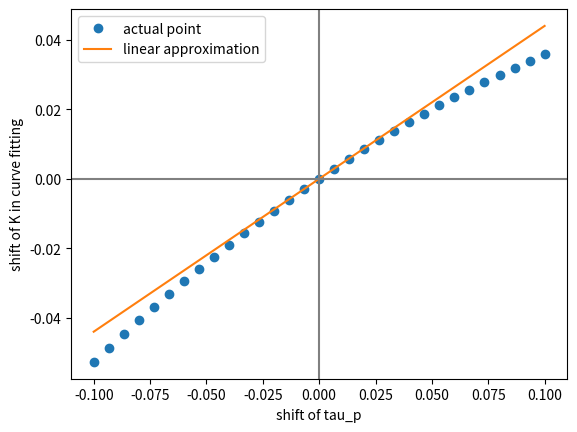
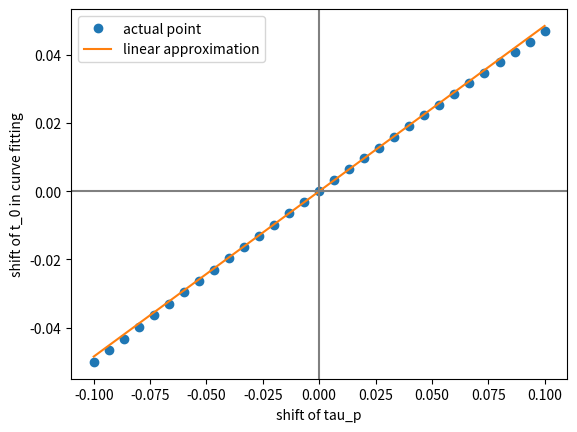

Write the Python code that produced these figures, in order.
# -*- coding: utf-8 -*-
"""
Created on Mon Nov 26 14:41:26 2018

@author: Administrator
"""

import matplotlib.pyplot as plt
import sympy as sp
import numpy as np
from numpy.linalg import inv
from scipy import optimize

# enable mathematical printing
sp.init_printing()

# initial symbols
t, K, t_0, tau_p, base = sp.symbols("t, K, t_0, tau_p, base", real=True) 

# the function
f = K * (((t - t_0)/tau_p) ** 2) * sp.exp(-2.0 * (t - t_0) / tau_p) + base

# calculate paritial derivates
f_diff_K = f.diff(K)
f_diff_t_0 = f.diff(t_0)
f_diff_tau_p = f.diff(tau_p)
f_diff_base = f.diff(base)

# convert to lambda expressions
fun = sp.lambdify((t, K, t_0, tau_p, base), f)
fun_diff_K = sp.lambdify((t, K, t_0, tau_p, base), f_diff_K)
fun_diff_t_0 = sp.lambdify((t, K, t_0, tau_p, base), f_diff_t_0)
fun_diff_tau_p = sp.lambdify((t, K, t_0, tau_p, base), f_diff_tau_p)
fun_diff_base = sp.lambdify((t, K, t_0, tau_p, base), f_diff_base)

# parameters
start = 0
end = start + 32 * 0.1
value_K = 5.12
value_t_0 = 0.0
value_tau_p = 2.0
value_base = 0.1

# compare one-order approximation and curve fit

# generate variable
x = np.linspace(start, end, 33, endpoint=True)

# matrix J
data_diff_K = fun_diff_K(x, value_K, value_t_0, value_tau_p, value_base)
data_diff_t_0 = fun_diff_t_0(x, value_K, value_t_0, value_tau_p, value_base)
J = np.stack((data_diff_K, data_diff_t_0), axis=-1)

# matrix P
data_diff_tau_p = fun_diff_tau_p(x, value_K, value_t_0, value_tau_p, value_base)
data_diff_base = [fun_diff_base(v, value_K, value_t_0, value_tau_p, value_base)
                  for v in x]
P = np.stack((data_diff_tau_p, data_diff_base), axis=-1)

# linear approximation
JP_pre = inv(J.T @ J) @ J.T @ P

min_delta_tau_p = -0.1
max_delta_tau_p = 0.1
span_delta_tau_p = max_delta_tau_p - min_delta_tau_p
cnt = 30
# base varies
dt_list = []
fit_list = []
cal_list = []
for i in range(cnt + 1):
    delta_theta = np.array((min_delta_tau_p + span_delta_tau_p / cnt * i, 0.0)).reshape((2, 1))
    total_tau_p = value_tau_p + delta_theta[0, 0]
    total_base = value_base + delta_theta[1, 0]
    
    # generate fitting data
    data = fun(x, value_K, value_t_0, total_tau_p, total_base)

    # fit results
    fit_fun = lambda t, m, n : fun(t, m, n, value_tau_p, value_base)
    popt, pcov = optimize.curve_fit(fit_fun, x, data, p0=[4.0, 0.1])
    fit_delta_beta = np.array(popt) - np.array((value_K, value_t_0))
    
    # calculation results
    cal_delta_beta = JP_pre @ delta_theta
    
    # storage
    dt_list.append(delta_theta)
    fit_list.append(fit_delta_beta)
    cal_list.append(cal_delta_beta)

# plot
delta_tau_p = [v[0, 0] for v in dt_list]
fit_delta_K = [v[0] for v in fit_list]
cal_delta_K = [v[0, 0] for v in cal_list]
plt.xlabel("shift of tau_p")
plt.ylabel("shift of K in curve fitting")
plt.plot(delta_tau_p, fit_delta_K, "o", label="actual point")
plt.plot(delta_tau_p, cal_delta_K, "-", label="linear approximation")
plt.axvline(x=0, color="grey")
plt.axhline(y=0, color="grey")

plt.legend()
plt.show()

delta_tau_p = [v[0, 0] for v in dt_list]
fit_delta_t_0 = [v[1] for v in fit_list]
cal_delta_t_0 = [v[1, 0] for v in cal_list]
plt.xlabel("shift of tau_p")
plt.ylabel("shift of t_0 in curve fitting")
plt.plot(delta_tau_p, fit_delta_t_0, "o", label="actual point")
plt.plot(delta_tau_p, cal_delta_t_0, "-", label="linear approximation")
plt.axvline(x=0, color="grey")
plt.axhline(y=0, color="grey")

plt.legend()
plt.show()
